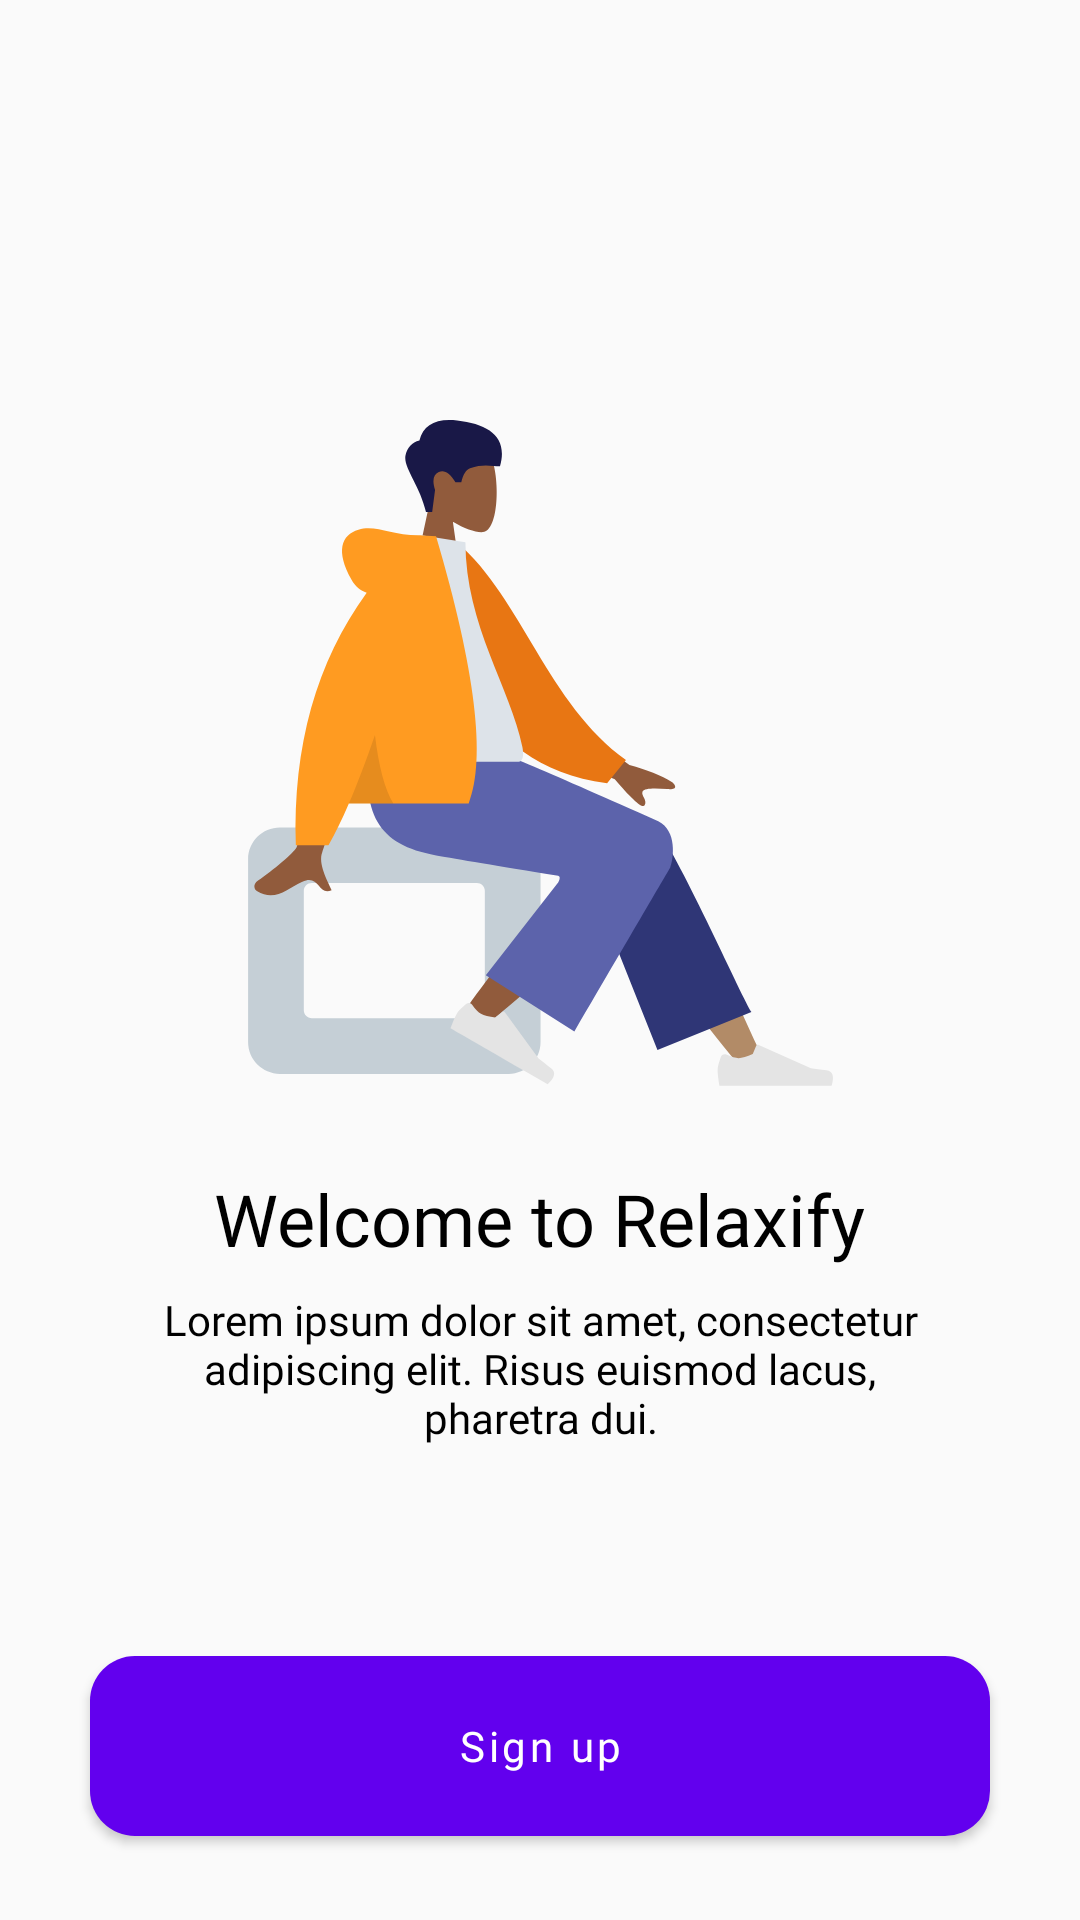

This screen was rendered from an Android layout file. Write that file and the resources it references.
<!-- AndroidManifest.xml: application theme Theme.Android21 -->
<!-- res/layout/activity_main.xml -->
<?xml version="1.0" encoding="utf-8"?>
<androidx.constraintlayout.widget.ConstraintLayout xmlns:android="http://schemas.android.com/apk/res/android"
    xmlns:app="http://schemas.android.com/apk/res-auto"
    xmlns:tools="http://schemas.android.com/tools"
    android:layout_width="match_parent"
    android:layout_height="match_parent"
    android:padding="20dp"
    tools:context=".MainActivity">
<ImageView
        android:id="@+id/male_skin"
        android:layout_width="wrap_content"
        android:layout_height="wrap_content"
        android:layout_marginTop="120dp"

        android:background="@drawable/ic_illustration"
        app:layout_constraintEnd_toEndOf="parent"
        app:layout_constraintStart_toStartOf="parent"
        app:layout_constraintTop_toTopOf="parent" />


    <TextView
        android:id="@+id/welcome"
        android:layout_width="wrap_content"
        android:layout_height="wrap_content"
        android:layout_marginTop="20dp"
        android:fontFamily="@font/sfpro_medium"
        android:text="@string/welcome"
        android:textColor="@color/black"
        android:textSize="24sp"
        app:layout_constraintEnd_toEndOf="parent"
        app:layout_constraintStart_toStartOf="parent"
        app:layout_constraintTop_toBottomOf="@id/male_skin" />


    <TextView
        android:id="@+id/long_tt"
        android:layout_width="256dp"
        android:layout_height="wrap_content"
        app:layout_constraintStart_toStartOf="parent"
        app:layout_constraintEnd_toEndOf="parent"
        android:text="@string/sn_long"
        android:textColor="@color/black"
        android:textSize="14sp"
        android:gravity="center_horizontal"
        android:fontFamily="@font/sfpro_regular"
        app:layout_constraintTop_toBottomOf="@id/welcome"
        android:layout_marginTop="8dp"/>
    
    <com.google.android.material.button.MaterialButton
        android:id="@+id/bn_sig_up"
        android:layout_width="300dp"
        android:layout_height="60dp"
        app:layout_constraintStart_toStartOf="parent"
        app:layout_constraintEnd_toEndOf="parent"
        android:text="@string/sign_up"
        android:textColor="@color/white"
        app:cornerRadius="16dp"
        android:fontFamily="@font/sfpro_regular"
        android:gravity="center"
        android:textAllCaps="false"
        android:background="@drawable/backgr_btn_corners"
        app:layout_constraintTop_toBottomOf="@id/long_tt"
        android:layout_marginTop="70dp"
        />

    <TextView
        android:id="@+id/bn_signing"
        android:layout_width="300dp"
        android:layout_height="60dp"
        android:text="@string/signing"
        android:textAllCaps="false"
        android:fontFamily="@font/sfpro_medium"
        android:gravity="center"
        app:layout_constraintStart_toStartOf="parent"
        app:layout_constraintEnd_toEndOf="parent"
        android:textColor="@color/light_blue"
        android:textColorHint="@color/white"
        android:foregroundGravity="center"
        app:layout_constraintTop_toBottomOf="@id/bn_sig_up"
        android:layout_marginTop="15dp"
        />


    


</androidx.constraintlayout.widget.ConstraintLayout>
<!-- resources referenced by this layout -->
<resources>
  <color name="black">#FF000000</color>
  <color name="light_blue">#5D99F2</color>
  <color name="white">#FFFFFFFF</color>
  <!-- drawable backgr_btn_corners (drawable) -->
  <?xml version="1.0" encoding="utf-8"?>
  <shape xmlns:android="http://schemas.android.com/apk/res/android">
  
      <corners
          android:radius="15dp"
          />
      <solid
          android:color="@color/light_blue"
          />
  
  
  </shape>
  <!-- drawable ic_illustration: vector/xml drawable (drawable, 6175 chars, omitted) -->
  <string name="sign_up">Sign up</string>
  <string name="signing">Sign in</string>
  <string name="sn_long">Lorem ipsum dolor sit amet, consectetur adipiscing elit. Risus euismod lacus, pharetra dui.</string>
  <string name="welcome">Welcome to Relaxify</string>
  <style name="Theme.Android21" parent="Theme.MaterialComponents.Light.NoActionBar.Bridge">
          
          <item name="colorPrimary">@color/purple_500</item>
          <item name="colorPrimaryVariant">@color/purple_700</item>
          <item name="colorOnPrimary">@color/white</item>
          
          <item name="colorSecondary">@color/teal_200</item>
          <item name="colorSecondaryVariant">@color/teal_700</item>
          <item name="colorOnSecondary">@color/black</item>
          
          <item name="android:statusBarColor" tools:targetApi="l">?attr/colorPrimaryVariant</item>
          
      </style>
  <color name="purple_500">#FF6200EE</color>
  <color name="purple_700">#FF3700B3</color>
  <color name="teal_200">#FF03DAC5</color>
  <color name="teal_700">#FF018786</color>
</resources>
